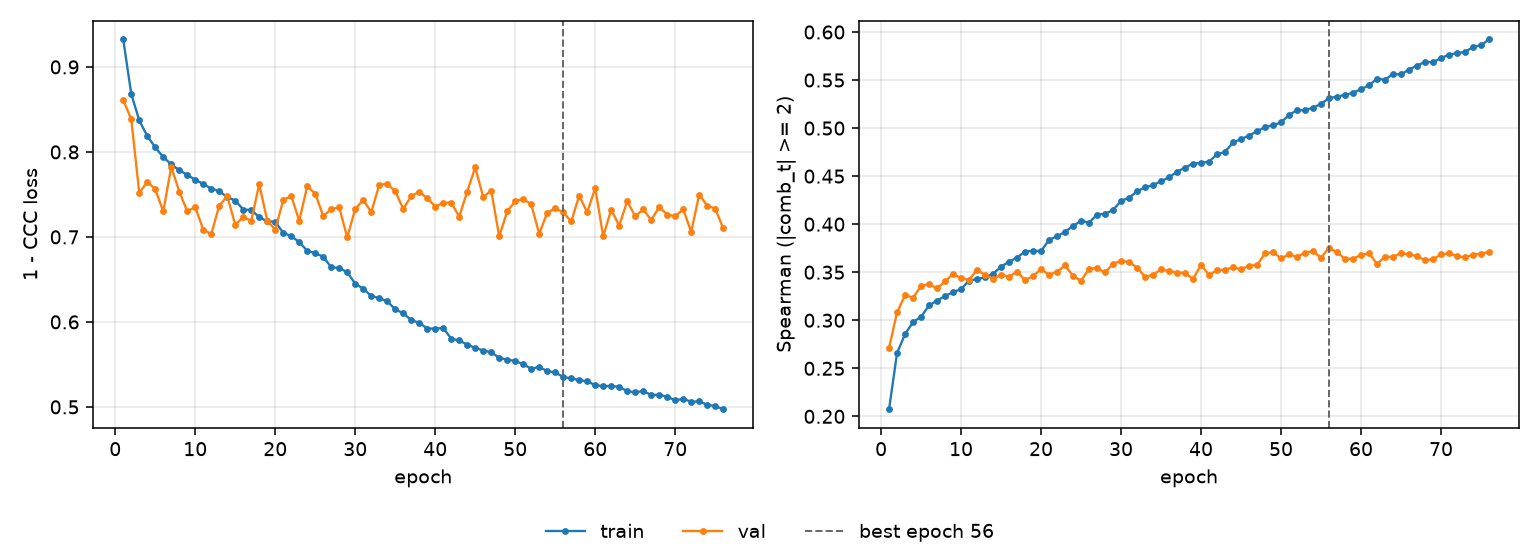

Values plotted in this chart, from the file beside it:
epoch, tr_loss, vl_loss, tr_sp, vl_sp, is_best
1, 0.9323, 0.8609, 0.2074, 0.2714, False
2, 0.8682, 0.8386, 0.2658, 0.3081, False
3, 0.837, 0.7518, 0.2856, 0.3262, False
4, 0.8188, 0.7648, 0.2981, 0.3235, False
5, 0.8053, 0.7562, 0.3036, 0.3355, False
6, 0.7939, 0.73, 0.3154, 0.3376, False
7, 0.7854, 0.7824, 0.3205, 0.3332, False
8, 0.7785, 0.7534, 0.3251, 0.3405, False
9, 0.773, 0.7303, 0.3294, 0.3482, False
10, 0.7673, 0.7351, 0.3323, 0.3438, False
11, 0.7623, 0.7085, 0.3413, 0.342, False
12, 0.7569, 0.7034, 0.3429, 0.3527, False
13, 0.7538, 0.7366, 0.3445, 0.3471, False
14, 0.7468, 0.7481, 0.3484, 0.3429, False
15, 0.7428, 0.7143, 0.3558, 0.3476, False
16, 0.7323, 0.7232, 0.3609, 0.3452, False
17, 0.7317, 0.719, 0.3653, 0.3506, False
18, 0.7232, 0.7621, 0.3714, 0.3418, False
19, 0.7183, 0.7192, 0.3725, 0.3459, False
20, 0.7178, 0.7085, 0.3719, 0.3533, False
21, 0.7049, 0.7435, 0.3836, 0.3474, False
22, 0.701, 0.7482, 0.3875, 0.3504, False
23, 0.694, 0.7191, 0.3919, 0.3571, False
24, 0.6836, 0.7596, 0.3981, 0.3463, False
25, 0.6808, 0.7509, 0.4035, 0.3411, False
26, 0.6766, 0.7247, 0.4017, 0.3535, False
27, 0.6642, 0.7327, 0.4098, 0.3544, False
28, 0.6635, 0.7347, 0.4109, 0.3497, False
29, 0.6584, 0.6995, 0.4147, 0.3588, False
30, 0.645, 0.7329, 0.4243, 0.3618, False
31, 0.6391, 0.7434, 0.4274, 0.3607, False
32, 0.6305, 0.7292, 0.4342, 0.3547, False
33, 0.6279, 0.761, 0.4383, 0.3451, False
34, 0.6242, 0.7626, 0.4407, 0.3474, False
35, 0.6149, 0.7536, 0.4447, 0.3529, False
36, 0.6101, 0.733, 0.4488, 0.3511, False
37, 0.6023, 0.748, 0.4546, 0.3497, False
38, 0.5989, 0.7531, 0.4588, 0.3493, False
39, 0.5922, 0.7456, 0.463, 0.3429, False
40, 0.5922, 0.7357, 0.4638, 0.3578, False
41, 0.5928, 0.7401, 0.4651, 0.3471, False
42, 0.5803, 0.7404, 0.4726, 0.3521, False
43, 0.5781, 0.7239, 0.4752, 0.3526, False
44, 0.5732, 0.7534, 0.4851, 0.355, False
45, 0.5694, 0.7817, 0.4884, 0.3529, False
46, 0.5663, 0.7469, 0.4923, 0.3567, False
47, 0.5642, 0.7546, 0.4966, 0.3575, False
48, 0.5578, 0.7005, 0.501, 0.3695, False
49, 0.5555, 0.7301, 0.503, 0.3709, False
50, 0.5541, 0.7419, 0.5058, 0.3644, False
51, 0.5503, 0.7447, 0.5137, 0.3684, False
52, 0.5449, 0.7383, 0.5186, 0.366, False
53, 0.547, 0.7036, 0.5185, 0.3704, False
54, 0.5421, 0.7284, 0.5212, 0.3718, False
55, 0.5406, 0.7335, 0.5251, 0.3652, False
56, 0.5351, 0.729, 0.5312, 0.3753, True
57, 0.5337, 0.7182, 0.5326, 0.3709, False
58, 0.5314, 0.7484, 0.5347, 0.3638, False
59, 0.5301, 0.729, 0.5366, 0.3642, False
60, 0.5256, 0.7575, 0.5405, 0.3678, False
... 16 more rows
